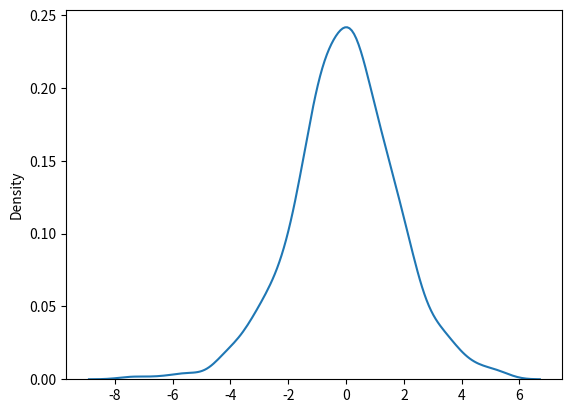

Write Python code to recreate this figure.
# logistic dist - describe growth it is basically imp in regression and neural network.
# param - loc(mean- 0),scale(standard deviation, 1), size
# draw 2*2 samples of logistic with mean at 1 and stddev 2.0
from numpy import random
vd = random.logistic(loc=1, scale=2, size=(2,3))
print(vd)

# visualization of logistic dist

from numpy import random
import matplotlib.pyplot as plt
import seaborn as sns

sns.distplot(random.logistic(size=1000), hist=False)
plt.show()
